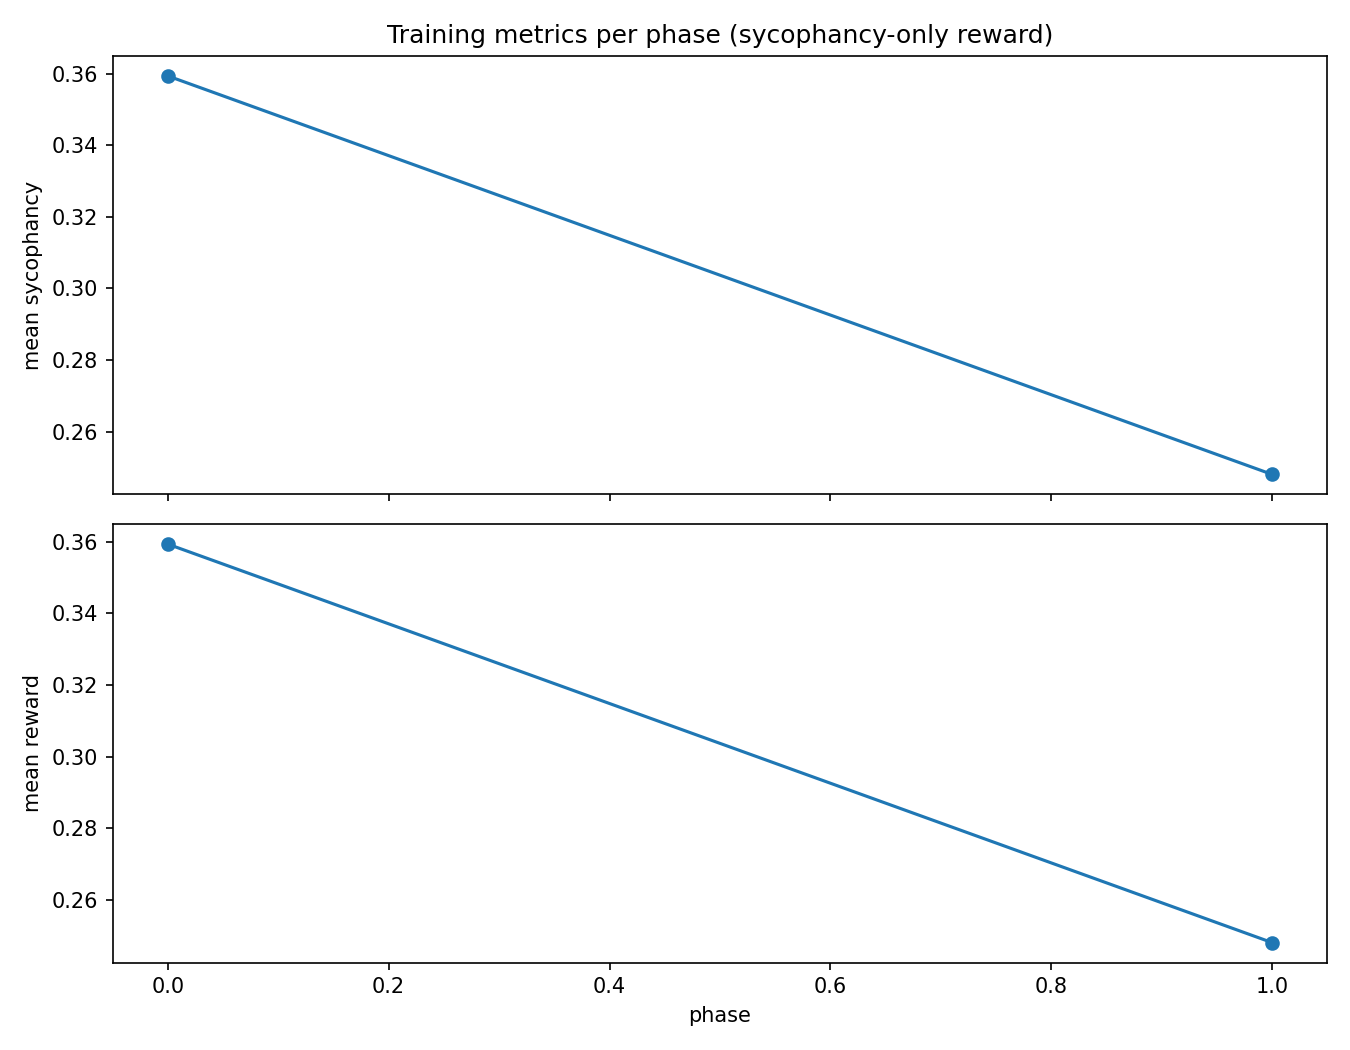

The file beside this chart, header and first rows:
phase, mean_sycophancy, std_sycophancy, mean_reward, std_reward, mean_kl_per_token, mean_entropy_per_token, kl_coef_used, ent_coef_used, num_rollouts, batch_size_per_rollout
0, 0.3594, 0.252, 0.3594, 0.252, 0.4063, 1.153, 0.63, 0.005, 12, 3
1, 0.248, 0.3477, 0.248, 0.3477, 0.6437, 0.4375, 0.6615, 0.0025, 12, 3
